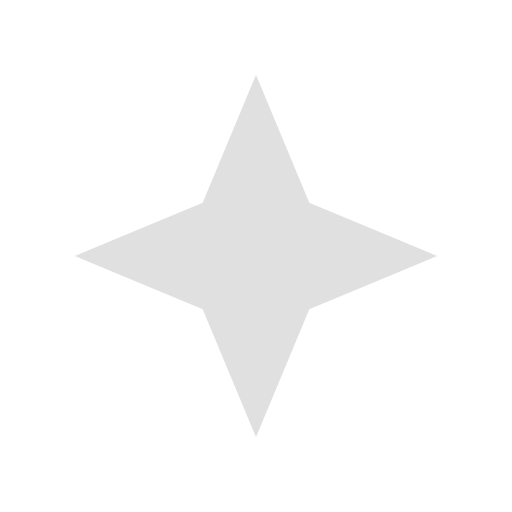
t = 0.00 s
t = 0.12 s: frame unchanged from t = 0.00 s, image omitted
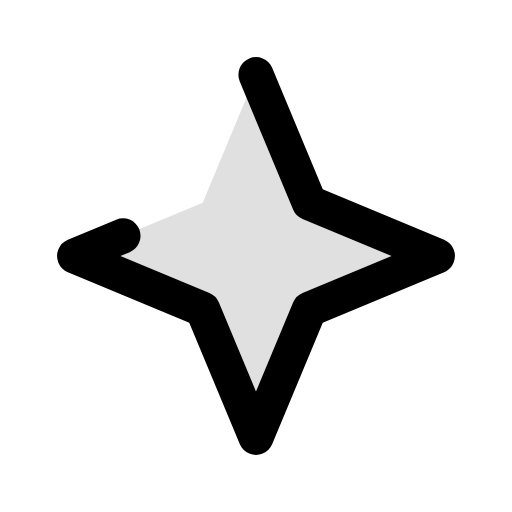
t = 0.38 s
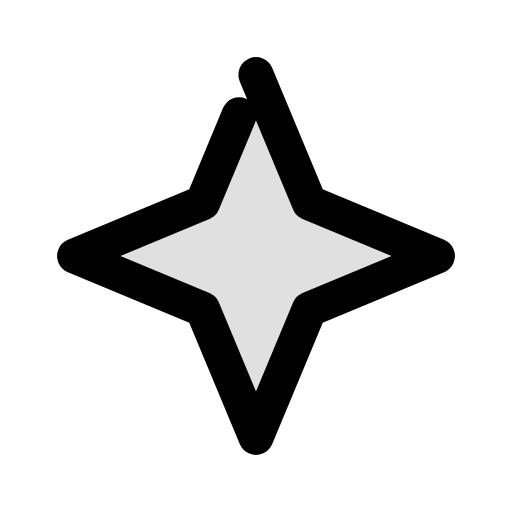
t = 0.51 s
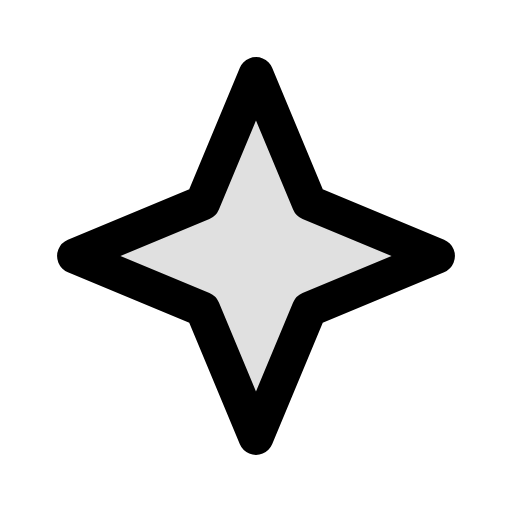
t = 0.64 s
t = 0.80 s: frame unchanged from t = 0.64 s, image omitted

The animated SVG that drew these frames (rendered in a browser with its animation timeline set to each time). Animation: 1 CSS @keyframes rule; one cycle of 0.80 s.

<svg xmlns="http://www.w3.org/2000/svg" width="24" height="24" viewBox="0 0 24 24" fill="none" role="img" aria-label="Sparkle" class="ecui-sparkle-mono-motion">
<title>Sparkle</title>
<desc>The four-point facet is drawn into place.</desc>
<style>@media(prefers-reduced-motion:no-preference){.ecui-sparkle-mono-motion .p1{stroke-dasharray:1;stroke-dashoffset:0;transform-box:view-box;transform-origin:12px 12px;animation:ecui-sparkle-mono-motion-p1 800ms cubic-bezier(.3,0,.2,1) 1 backwards}@keyframes ecui-sparkle-mono-motion-p1{0%{stroke-dashoffset:1}15%{stroke-dashoffset:1}80%{stroke-dashoffset:0}100%{stroke-dashoffset:0}}}</style>
<path class="p0" d="M12 3.5L14.5 9.5L20.5 12L14.5 14.5L12 20.5L9.5 14.5L3.5 12L9.5 9.5Z" fill="currentColor" opacity="0.12"/>
<path class="p1" d="M12 3.5L14.5 9.5L20.5 12L14.5 14.5L12 20.5L9.5 14.5L3.5 12L9.5 9.5Z" fill="none" stroke="currentColor" stroke-width="1.65" stroke-linecap="round" stroke-linejoin="round" pathLength="1"/>
</svg>
